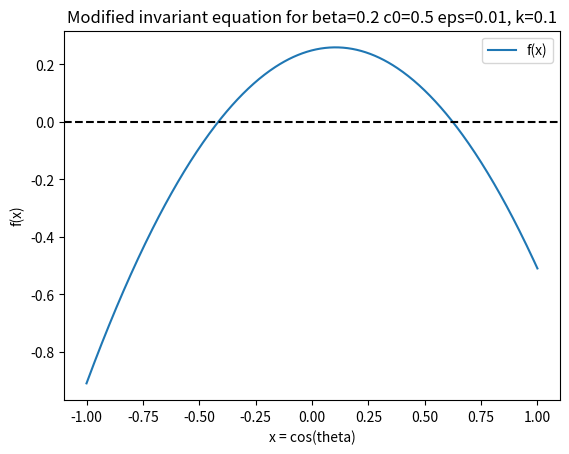
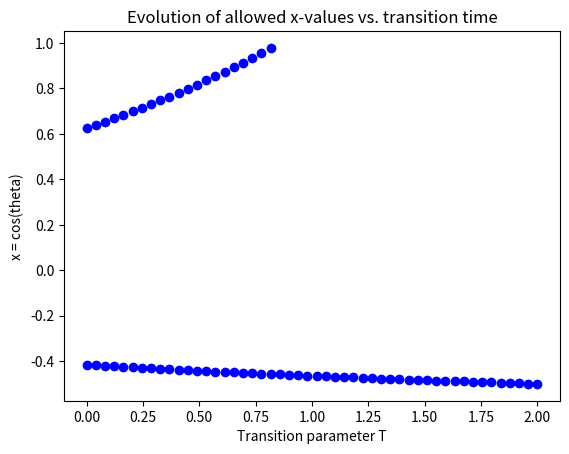

Write the Python code that produced these figures, in order.
import numpy as np
import matplotlib.pyplot as plt
from scipy.optimize import brentq  # a robust bisection method

# Parameters
beta = 0.2  # boost parameter
c0 = 0.5    # offset constant
eps = 0.01  # quantum correction small parameter
k = 0.1     # quantum correction strength

# Define the function f(x) corresponding to the modified equation:
def f(x, beta, c0, eps, k):
    return (beta*x + c0)**2 - (1 - eps*k)*x**2 - eps*k

# Create an x-grid
x_vals = np.linspace(-1, 1, 500)

# Find roots in subintervals where the sign of f(x) changes
roots = []
for i in range(len(x_vals)-1):
    if f(x_vals[i], beta, c0, eps, k) * f(x_vals[i+1], beta, c0, eps, k) < 0:
        root = brentq(f, x_vals[i], x_vals[i+1], args=(beta, c0, eps, k))
        roots.append(root)

print("Found roots (x-values):", roots)

# Plot f(x) for visualization
plt.plot(x_vals, f(x_vals, beta, c0, eps, k), label='f(x)')
plt.axhline(0, color='black', linestyle='--')
plt.xlabel('x = cos(theta)')
plt.ylabel('f(x)')
plt.title('Modified invariant equation for beta={} c0={} eps={}, k={}'.format(beta, c0, eps, k))
plt.legend()
plt.show()

T_vals = np.linspace(0, 2, 50)  # transition time from S1^3 (T=0) to S2^3 (T=2)

# For each T, define beta(T) and c0(T) as a simple interpolation:
beta_T = 0.2 + 0.4 * T_vals / 2.0    # for example, beta goes from 0.2 to 0.6
c0_T = 0.5 + 0.3 * T_vals / 2.0        # c0 goes from 0.5 to 0.8

# For each T, find roots and store them. Plot evolution.
roots_vs_T = []
for i, T in enumerate(T_vals):
    b = beta_T[i]
    c_val = c0_T[i]
    # Find roots for current T
    current_roots = []
    for j in range(len(x_vals)-1):
        if f(x_vals[j], b, c_val, eps, k) * f(x_vals[j+1], b, c_val, eps, k) < 0:
            root = brentq(f, x_vals[j], x_vals[j+1], args=(b, c_val, eps, k))
            current_roots.append(root)
    roots_vs_T.append(current_roots)

# One may now produce a scatter plot with T along the horizontal axis
for i, roots in enumerate(roots_vs_T):
    T_cur = T_vals[i]
    for r in roots:
        plt.scatter(T_cur, r, color='blue')
plt.xlabel('Transition parameter T')
plt.ylabel('x = cos(theta)')
plt.title('Evolution of allowed x-values vs. transition time')
plt.show()
